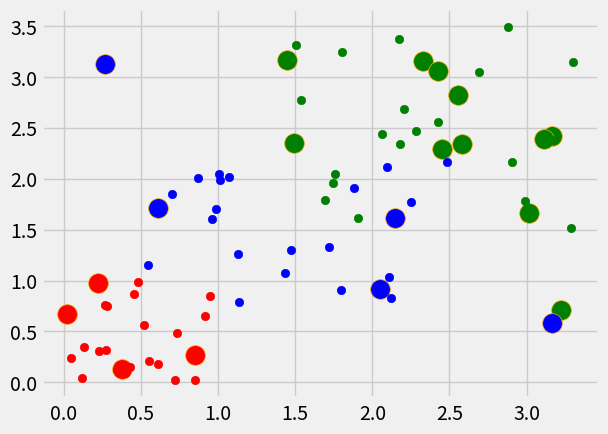

This figure's Python source:
# KNN by hands
import pandas as pd
import numpy as np
import matplotlib.pyplot as plt
from matplotlib import style
from collections import Counter
style.use('fivethirtyeight')

def knn(data,predict,k=1):
    distances=[]
    for set_name,set_values in data.items():
        for point in set_values:
            dist = np.linalg.norm(np.array(point)-np.array(predict))
            distances.append((dist,set_name))
    votes=np.array(sorted(distances))[:,1]
    vote = Counter(votes[:k]).most_common(1)[0][0]
    return vote

n=20
a = np.random.rand(n,2)
b = .5+2*np.random.rand(n,2)
c = 1.5+2*np.random.rand(n,2)

dataset = {'r':a,'b':b,'g':c}
col1 = 'r'
col2 = 'b'
col3 = 'g'
#feature=np.array([2,2])
features = 3.5*np.random.rand(n,2)

for fpoint in features:
    cdecision = knn(dataset,fpoint,3)
    plt.scatter(fpoint[0], fpoint[1], color=cdecision, s=200, edgecolors='orange')

plt.scatter(a[:,0],a[:,1],color=col1)
plt.scatter(b[:,0],b[:,1],color=col2)
plt.scatter(c[:,0],c[:,1],color=col3)

plt.show()
